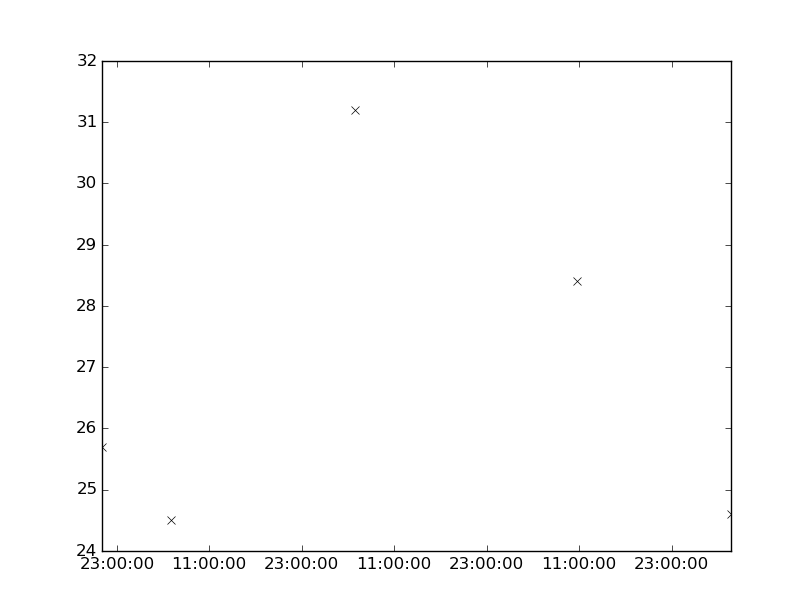

The data file committed next to this chart (first rows):
values, datetimes
25.7, 2116-04-26T21:00:00
24.5, 2116-04-27T06:00:00
31.2, 2116-04-28T05:55:00
28.4, 2116-04-29T10:40:00
24.6, 2116-04-30T06:45:00
